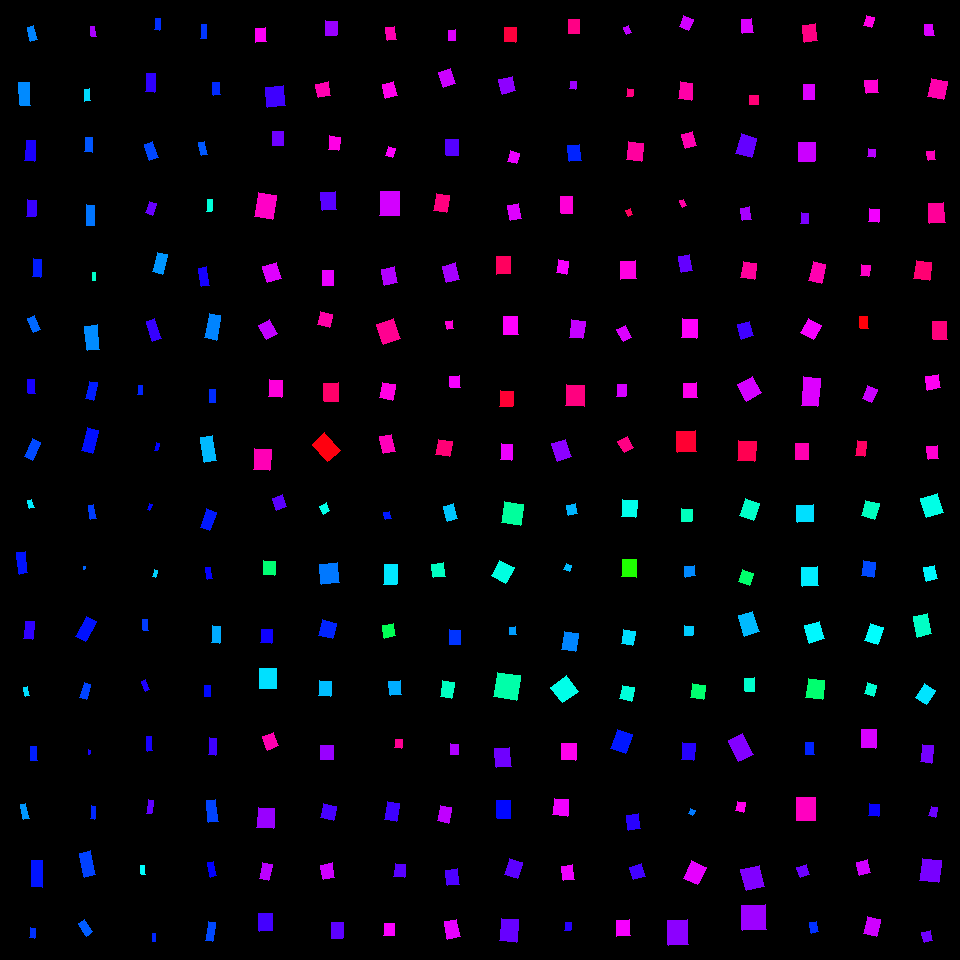

The table this chart was drawn from, first rows:
, angleRotated, color, length, logWidthLengthRatio, x, y, centerX, centerY, width, lengthRotatedProjectX, widthRotatedProjectX, lengthRotatedProjectY, widthRotatedProjectY, vertexRightBottom, vertexRightTop, vertexLeftBottom, vertexLeftTop
0, 1.336, 0.5801, 14.46, -0.8078, 32.19, 33.41, 30, 30, 6.447, 3.365, 6.27, 14.06, 1.5, (37, 39), (30, 41), (33, 25), (27, 27)
1, 1.504, 0.5765, 23.02, -0.7866, 24.94, 93.88, 30, 90, 10.48, 1.538, 10.46, 22.97, 0.7003, (30, 105), (20, 105), (29, 82), (18, 82)
2, 1.639, 0.6842, 20.46, -0.8056, 30.22, 150.9, 30, 150, 9.141, -1.402, 9.12, 20.41, -0.6265, (34, 161), (24, 160), (35, 140), (26, 140)
3, 1.65, 0.7039, 16.79, -0.6244, 31.36, 208.2, 30, 210, 8.992, -1.323, 8.964, 16.74, -0.7084, (35, 216), (26, 216), (36, 200), (27, 199)
4, 1.636, 0.6489, 17.82, -0.7973, 36.93, 268.1, 30, 270, 8.028, -1.17, 8.011, 17.78, -0.5269, (40, 277), (32, 276), (41, 259), (33, 258)
5, 1.17, 0.5985, 15.52, -0.8145, 33.87, 323.8, 30, 330, 6.875, 6.057, 6.33, 14.29, 2.682, (40, 329), (33, 332), (34, 315), (27, 318)
6, 1.527, 0.6821, 13.78, -0.7049, 31.45, 386.4, 30, 390, 6.81, 0.6068, 6.803, 13.77, 0.2999, (35, 393), (28, 393), (34, 379), (27, 379)
7, 1.992, 0.6183, 19.1, -0.7065, 32.5, 449.6, 30, 450, 9.424, -7.818, 8.599, 17.43, -3.857, (32, 460), (24, 456), (40, 442), (32, 438)
8, 1.338, 0.5114, 9.019, -0.6936, 30.77, 504, 30, 510, 4.507, 2.079, 4.386, 8.776, 1.039, (34, 507), (29, 508), (31, 499), (27, 500)
9, 1.446, 0.6544, 21.25, -0.9053, 22.31, 562.9, 30, 570, 8.593, 2.649, 8.526, 21.08, 1.071, (27, 572), (19, 574), (25, 551), (16, 552)
10, 1.661, 0.6976, 17.92, -0.6921, 28.89, 630.4, 30, 630, 8.97, -1.617, 8.934, 17.85, -0.8093, (32, 639), (23, 638), (34, 621), (25, 621)
11, 1.386, 0.5211, 9.642, -0.8617, 26.46, 691.6, 30, 690, 4.073, 1.772, 4.004, 9.478, 0.7488, (29, 695), (25, 696), (27, 686), (23, 687)
12, 1.55, 0.6466, 14.12, -0.7923, 33.79, 753.2, 30, 750, 6.392, 0.2972, 6.39, 14.11, 0.1346, (37, 760), (30, 760), (36, 746), (30, 746)
13, 1.352, 0.5674, 15.13, -0.9703, 24.73, 811.5, 30, 810, 5.734, 3.291, 5.597, 14.77, 1.247, (29, 818), (23, 819), (25, 803), (20, 804)
14, 1.588, 0.6542, 26.58, -0.8536, 36.89, 873.6, 30, 870, 11.32, -0.4503, 11.32, 26.58, -0.1918, (42, 887), (31, 886), (42, 860), (31, 860)
15, 1.693, 0.6342, 10.13, -0.7129, 32.82, 933.1, 30, 930, 4.966, -1.234, 4.929, 10.05, -0.6048, (34, 938), (29, 937), (35, 928), (30, 927)
16, 1.417, 0.7771, 10.17, -0.8165, 93.19, 31.49, 90, 30, 4.496, 1.556, 4.443, 10.05, 0.6877, (96, 36), (91, 36), (94, 26), (90, 26)
17, 1.514, 0.5239, 11.96, -0.7596, 87.26, 95.05, 90, 90, 5.594, 0.6787, 5.585, 11.94, 0.3175, (90, 100), (84, 101), (89, 88), (84, 89)
18, 1.615, 0.6099, 14.83, -0.6888, 88.66, 144.7, 90, 150, 7.446, -0.6509, 7.439, 14.81, -0.3269, (92, 152), (84, 151), (92, 137), (85, 137)
19, 1.581, 0.5902, 20.2, -0.8582, 90.58, 215.1, 90, 210, 8.561, -0.1973, 8.561, 20.2, -0.08365, (94, 225), (86, 225), (94, 205), (86, 204)
20, 1.561, 0.4656, 8.065, -0.9202, 94.01, 276.2, 90, 270, 3.213, 0.07538, 3.213, 8.065, 0.03003, (95, 280), (92, 280), (95, 272), (92, 272)
21, 1.453, 0.5752, 24.56, -0.6531, 92.16, 337.6, 90, 330, 12.78, 2.897, 12.69, 24.38, 1.508, (99, 349), (87, 350), (97, 324), (84, 326)
22, 1.769, 0.6479, 17.7, -0.772, 91.42, 390.5, 90, 390, 8.18, -3.488, 8.019, 17.35, -1.612, (93, 400), (85, 398), (97, 382), (89, 381)
23, 1.834, 0.6569, 23.1, -0.695, 89.79, 440.6, 90, 450, 11.53, -6.004, 11.13, 22.31, -2.996, (92, 453), (81, 450), (98, 430), (87, 427)
24, 1.396, 0.6274, 14.32, -0.968, 92.3, 512.1, 90, 510, 5.438, 2.491, 5.355, 14.1, 0.9462, (96, 518), (90, 519), (93, 504), (88, 505)
25, 1.666, 0.5996, 2.815, -0.6891, 84.38, 567.8, 90, 570, 1.413, -0.2683, 1.407, 2.802, -0.1347, (84, 569), (83, 569), (85, 566), (83, 566)
26, 2.069, 0.6553, 22.76, -0.6986, 85.84, 628.8, 90, 630, 11.32, -10.88, 9.944, 20, -5.408, (85, 641), (75, 636), (96, 621), (86, 616)
27, 1.884, 0.6227, 15.81, -0.8584, 85.25, 691.4, 90, 690, 6.701, -4.87, 6.375, 15.04, -2.064, (86, 699), (79, 697), (90, 684), (84, 682)
28, 1.696, 0.6832, 4.668, -0.8855, 89.32, 752.3, 90, 750, 1.926, -0.5829, 1.911, 4.632, -0.2405, (89, 754), (88, 754), (90, 750), (88, 749)
29, 1.657, 0.6407, 13.1, -1.007, 92.98, 812.6, 90, 810, 4.787, -1.131, 4.769, 13.05, -0.4133, (94, 819), (90, 818), (95, 806), (91, 805)
30, 1.353, 0.6239, 24.81, -0.7513, 87.5, 863.9, 90, 870, 11.71, 5.351, 11.43, 24.23, 2.524, (95, 874), (84, 877), (90, 850), (79, 853)
31, 0.9449, 0.6061, 15.11, -0.7105, 85.54, 927.8, 90, 930, 7.423, 8.85, 6.016, 12.24, 4.349, (92, 931), (86, 936), (84, 919), (78, 923)
32, 1.656, 0.6366, 11.56, -0.8411, 157.6, 24.44, 150, 30, 4.984, -0.9855, 4.966, 11.52, -0.425, (159, 30), (154, 29), (160, 18), (155, 18)
33, 1.637, 0.6976, 18.58, -0.6926, 150.6, 82.9, 150, 90, 9.297, -1.222, 9.277, 18.54, -0.6115, (154, 92), (145, 91), (155, 73), (146, 73)
34, 1.247, 0.62, 17.27, -0.6595, 151.2, 151.1, 150, 150, 8.932, 5.502, 8.467, 16.37, 2.845, (158, 157), (149, 160), (152, 141), (144, 144)
35, 1.911, 0.7343, 12.03, -0.6029, 151, 208.3, 150, 210, 6.585, -4.017, 6.207, 11.34, -2.198, (152, 215), (145, 212), (156, 203), (149, 201)
36, 1.808, 0.5682, 19.78, -0.6385, 160.2, 263.2, 150, 270, 10.44, -4.653, 10.15, 19.22, -2.457, (162, 274), (152, 271), (167, 254), (157, 252)
37, 1.249, 0.7024, 20.81, -0.8364, 153.8, 329.8, 150, 330, 9.018, 6.585, 8.555, 19.74, 2.853, (161, 338), (152, 341), (154, 318), (146, 321)
38, 1.614, 0.6434, 8.99, -0.72, 140.1, 390.3, 150, 390, 4.376, -0.3913, 4.372, 8.982, -0.1905, (142, 394), (137, 394), (142, 385), (138, 385)
39, 1.748, 0.6647, 7.518, -0.9638, 157, 446.9, 150, 450, 2.868, -1.327, 2.823, 7.4, -0.506, (157, 450), (154, 450), (159, 443), (156, 442)
40, 1.894, 0.6636, 6.475, -0.8431, 149.7, 507.1, 150, 510, 2.787, -2.059, 2.642, 6.139, -0.8861, (149, 510), (147, 509), (152, 504), (149, 503)
41, 1.855, 0.5289, 7.276, -0.6238, 155, 573.2, 150, 570, 3.899, -2.04, 3.743, 6.984, -1.093, (155, 577), (152, 576), (157, 570), (154, 569)
42, 1.42, 0.6272, 11.18, -0.7883, 145.6, 625.1, 150, 630, 5.083, 1.682, 5.025, 11.05, 0.7649, (148, 630), (143, 630), (147, 619), (142, 619)
43, 1.142, 0.6867, 10.68, -0.9754, 145.6, 685.6, 150, 690, 4.027, 4.442, 3.663, 9.714, 1.675, (149, 689), (145, 691), (145, 679), (141, 681)
44, 1.505, 0.6825, 14.4, -1.067, 149.7, 743.9, 150, 750, 4.953, 0.9416, 4.942, 14.37, 0.3238, (152, 750), (147, 751), (151, 736), (146, 736)
45, 1.745, 0.7295, 13.56, -1.064, 150, 806.8, 150, 810, 4.677, -2.345, 4.606, 13.35, -0.8091, (151, 813), (146, 813), (153, 800), (148, 799)
46, 1.466, 0.4988, 8.885, -0.7533, 143.1, 870.1, 150, 870, 4.183, 0.9277, 4.16, 8.837, 0.4368, (145, 874), (141, 874), (144, 865), (140, 865)
47, 1.554, 0.6416, 8.149, -0.9433, 153.7, 937.6, 150, 930, 3.173, 0.1338, 3.172, 8.148, 0.05209, (155, 941), (152, 941), (155, 933), (152, 933)
48, 1.627, 0.6318, 13.59, -0.876, 203.6, 31.42, 210, 30, 5.66, -0.7682, 5.651, 13.57, -0.3199, (206, 38), (200, 38), (206, 24), (201, 24)
49, 1.531, 0.6393, 12.44, -0.5612, 216.5, 88.73, 210, 90, 7.096, 0.5004, 7.09, 12.43, 0.2855, (220, 94), (213, 95), (219, 82), (212, 82)
50, 1.347, 0.6089, 13.53, -0.8574, 203.2, 148.6, 210, 150, 5.74, 3.001, 5.597, 13.19, 1.273, (207, 154), (201, 155), (204, 141), (198, 142)
51, 1.65, 0.4752, 12.52, -0.9121, 209.5, 205.4, 210, 210, 5.027, -0.9942, 5.011, 12.48, -0.3993, (211, 211), (206, 211), (212, 199), (207, 199)
52, 1.424, 0.6816, 18.83, -0.7774, 204, 276.8, 210, 270, 8.652, 2.749, 8.559, 18.62, 1.264, (209, 285), (201, 286), (206, 266), (198, 268)
53, 1.763, 0.5799, 25.04, -0.7456, 212.7, 326.7, 210, 330, 11.88, -4.792, 11.66, 24.58, -2.274, (216, 340), (204, 337), (220, 315), (209, 313)
54, 1.6, 0.6377, 12.53, -0.747, 212.7, 395.9, 210, 390, 5.937, -0.3612, 5.935, 12.53, -0.1711, (215, 402), (209, 402), (215, 389), (209, 389)
55, 1.399, 0.5455, 26.09, -0.7608, 208.7, 449, 210, 450, 12.19, 4.469, 12.01, 25.7, 2.088, (216, 460), (204, 462), (212, 435), (200, 437)
56, 1.904, 0.6506, 19.64, -0.6589, 208.2, 519.6, 210, 510, 10.16, -6.428, 9.6, 18.55, -3.326, (209, 530), (200, 527), (216, 512), (206, 508)
57, 1.434, 0.6699, 11.54, -0.8024, 208.8, 573.1, 210, 570, 5.172, 1.57, 5.123, 11.43, 0.7035, (212, 578), (207, 579), (210, 567), (205, 567)
58, 1.635, 0.5548, 17.44, -0.7042, 216.1, 634.6, 210, 630, 8.622, -1.127, 8.604, 17.4, -0.5574, (219, 643), (211, 642), (220, 626), (212, 625)
59, 1.573, 0.6608, 11.76, -0.6276, 207.7, 691.1, 210, 690, 6.279, -0.02927, 6.279, 11.76, -0.01562, (210, 696), (204, 696), (210, 685), (204, 685)
... 196 more rows
